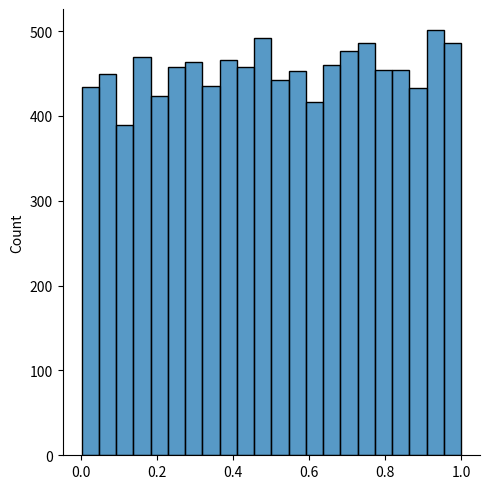

This figure's Python source:
from numpy import random
import matplotlib.pyplot as plt
import seaborn as sns

# Used to describing probability when every event have the same probability of occur.

# parameters
#a: lower bouwn/ default 0.0.
#b: upper bound-default 1.0.
#size: the shape of the returned array

x = random.uniform(size=(2, 3))

sns.displot(random.uniform(size=10000))

plt.savefig("uniform distribucion.jpg",format="jpg")


print(x)



